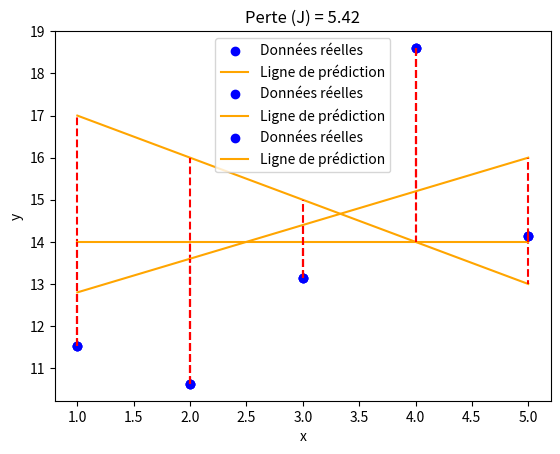

Here is the Python script that generated this plot:
# **************************************************************************** #
#                                                                              #
#                                                         :::      ::::::::    #
#    plot.py                                            :+:      :+:    :+:    #
#                                                     +:+ +:+         +:+      #
# [redacted]
#                                                 +#+#+#+#+#+   +#+            #
# [redacted]
# [redacted]
#                                                                              #
# **************************************************************************** #

import numpy as np
import matplotlib.pyplot as plt

def loss_(y, y_hat):
    if not isinstance(y, np.ndarray) or not isinstance(y_hat, np.ndarray):
        return None
    if y.size == 0 or y_hat.size == 0 or y.shape != y_hat.shape:
        return None
    return np.sum((y_hat - y) ** 2) / (y.shape[0])

def plot_with_loss(x, y, theta):
    if not isinstance(x, np.ndarray) or not isinstance(y, np.ndarray) or not isinstance(theta, np.ndarray):
        return None
    if x.size == 0 or y.size == 0 or theta.size != 2:
        return None

    # Prédictions
    y_hat = theta[0] + theta[1] * x
    
    # Calcul de la perte (J)
    J = loss_(y, y_hat)

    # Tracé des données et de la ligne de prédiction
    plt.scatter(x, y, color='blue', label='Données réelles')  # Tracer les points de données
    plt.plot(x, y_hat, color='orange', label='Ligne de prédiction')  # Tracer la ligne de prédiction
    
    # Tracer les lignes de perte entre chaque point et la prédiction
    for xi, yi, yhi in zip(x, y, y_hat):
        plt.plot([xi, xi], [yi, yhi], color='red', linestyle='--')  # Ligne entre chaque point et sa prédiction
    
    # Ajouter le titre avec la perte
    plt.title(f"Perte (J) = {J:.2f}")
    
    # Ajouter les labels
    plt.xlabel("x")
    plt.ylabel("y")
    
    # Afficher la légende
    plt.legend()

    # Afficher le graphique
    plt.show()

if __name__ == "__main__":
    x = np.arange(1, 6)
    y = np.array([11.52434424, 10.62589482, 13.14755699, 18.60682298, 14.14329568])

    # Exemple 1:
    theta1 = np.array([18, -1])
    plot_with_loss(x, y, theta1)
    # Sortie : Figure X.1: Exemple 1

    # Exemple 2:
    theta2 = np.array([14, 0])
    plot_with_loss(x, y, theta2)
    # Sortie : Figure X.2: Exemple 2

    # Exemple 3:
    theta3 = np.array([12, 0.8])
    plot_with_loss(x, y, theta3)
    # Sortie : Figure X.3: Exemple 3